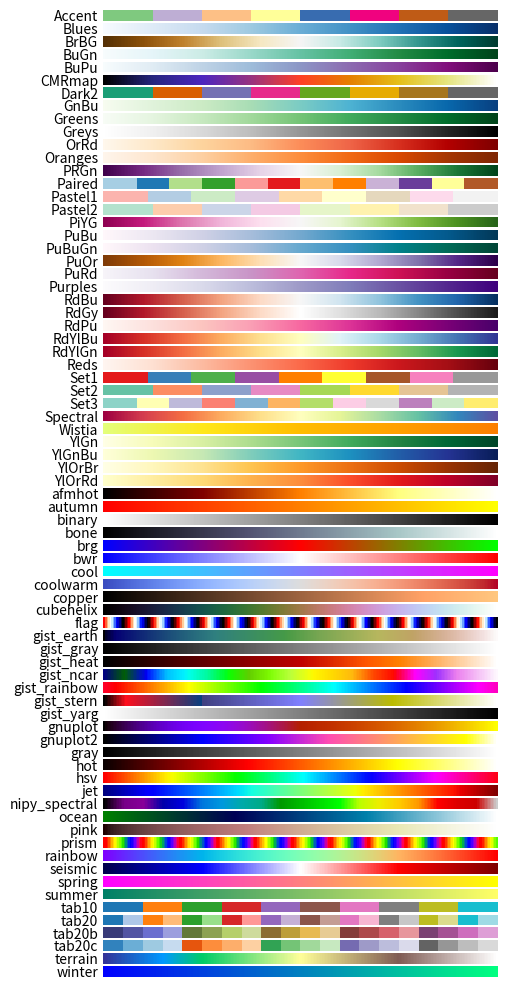

The matplotlib source for this figure:
import numpy as np
import matplotlib.pyplot as plt
a = np.linspace(0, 1, 256).reshape(1,-1)
a = np.vstack((a,a))
maps = sorted(filter(lambda m: not m.endswith("_r"), plt.cm.datad))
nmaps = len(maps) + 1
fig = plt.figure(figsize=(5,10))
fig.subplots_adjust(top=0.99, bottom=0.01, left=0.2, right=0.99)
for i,m in enumerate(maps):
    ax = plt.subplot(nmaps, 1, i+1)
    plt.axis("off")
    plt.imshow(a, aspect='auto', cmap=plt.get_cmap(m), origin='lower')
    pos = list(ax.get_position().bounds)
    fig.text(pos[0] - 0.01, pos[1], m, fontsize=10, horizontalalignment='right')
plt.show()
